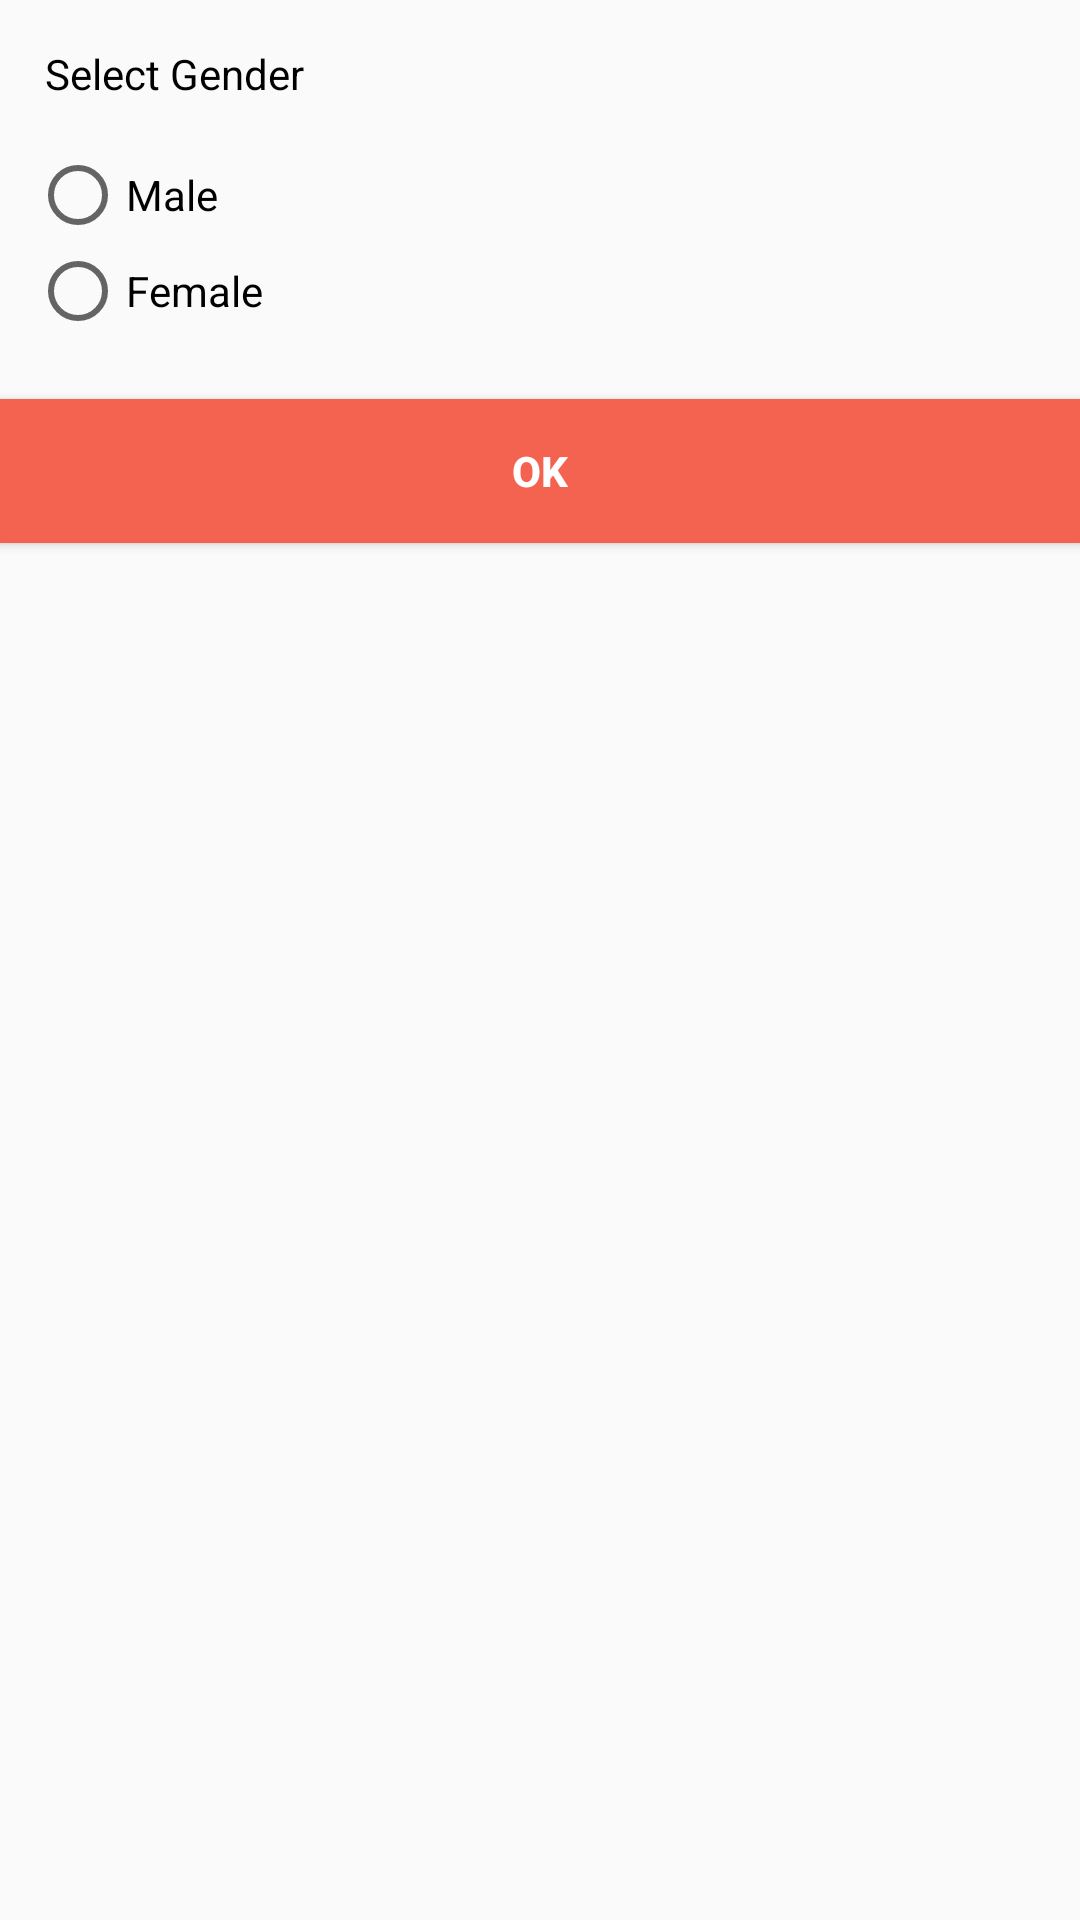

Here is an Android app screen rendered from its layout file. Give the layout XML and the strings, colors and styles it references.
<!-- AndroidManifest.xml: application theme AppTheme -->
<!-- res/layout/custom_dailog_layout.xml -->
<?xml version="1.0" encoding="utf-8"?>
<LinearLayout xmlns:android="http://schemas.android.com/apk/res/android"
    android:layout_width="match_parent"
    android:layout_height="match_parent"
    android:orientation="vertical">
    <TextView
        android:layout_width="match_parent"
        android:layout_height="wrap_content"
        android:layout_marginLeft="10dp"
        android:layout_marginRight="10dp"
        android:layout_marginTop="10dp"
        android:padding="5dp"
        android:text="Select Gender"
        android:textColor="#000" />
    <RadioGroup
        android:id="@+id/genderRadioGroup"
        android:layout_width="match_parent"
        android:layout_height="wrap_content"
        android:layout_marginLeft="10dp"
        android:layout_marginRight="10dp"
        android:layout_marginTop="10dp">
        <RadioButton
            android:id="@+id/maleRadioButton"
            android:layout_width="match_parent"
            android:layout_height="wrap_content"
            android:text="Male" />
        <RadioButton
            android:id="@+id/femaleRadioButton"
            android:layout_width="match_parent"
            android:layout_height="wrap_content"
            android:text="Female" />
    </RadioGroup>
    <Button
        android:id="@+id/btnOk"
        android:layout_width="match_parent"
        android:layout_height="wrap_content"
        android:layout_alignParentBottom="true"
        android:layout_marginTop="20dp"
        android:background="@drawable/gradient_bg"
        android:text="OK"
        android:textColor="#FFFFFF"
        android:textStyle="bold" />
</LinearLayout>
<!-- resources referenced by this layout -->
<resources>
  <!-- drawable gradient_bg (drawable) -->
  <?xml version="1.0" encoding="utf-8"?>
  <shape xmlns:android="http://schemas.android.com/apk/res/android"
      android:shape="rectangle">
      <gradient
          android:startColor="#f46350"
          android:centerColor="#f46350"
          android:endColor="#f46350"
          android:angle="270" />
      <corners android:radius="0dp"/>
  
  </shape>
  <style name="AppTheme" parent="Theme.AppCompat.Light.DarkActionBar">
          
          <item name="colorPrimary">@color/colorPrimary</item>
          <item name="colorPrimaryDark">@color/colorPrimaryDark</item>
          <item name="colorAccent">@color/colorAccent</item>
          <item name="android:windowAnimationStyle">@style/CustomActivityAnimation</item>
  
      </style>
  <color name="colorPrimary">#2f2d30</color>
  <color name="colorPrimaryDark">#2f2d30</color>
  <color name="colorAccent">#f46350</color>
  <style name="CustomActivityAnimation" parent="@android:style/Animation.Activity">
          <item name="android:activityOpenEnterAnimation">@anim/slide_in_right</item>
          <item name="android:activityOpenExitAnimation">@anim/slide_out_left</item>
          <item name="android:activityCloseEnterAnimation">@anim/slide_in_left</item>
          <item name="android:activityCloseExitAnimation">@anim/slide_out_right</item>
      </style>
</resources>
